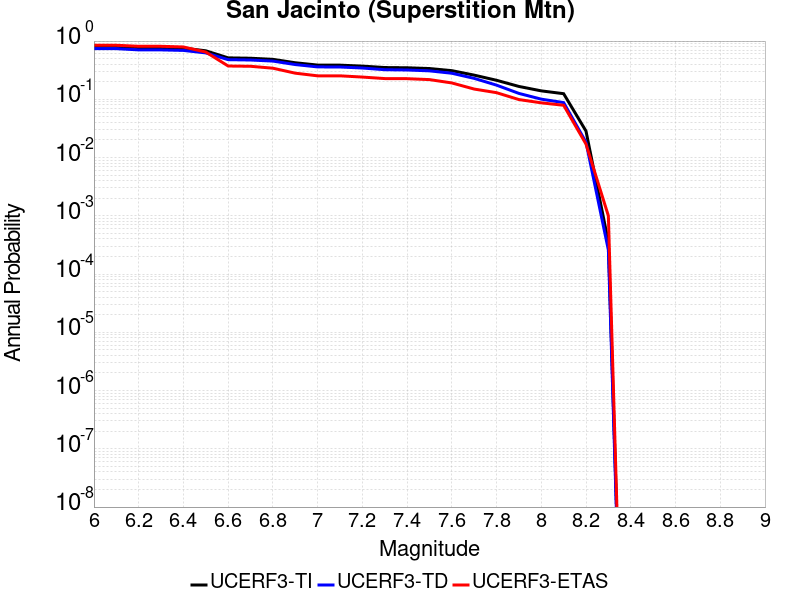

Source data for this figure (header and first rows):
Magnitude, UCERF3-TI Prob, UCERF3-TD Prob, UCERF3-ETAS Prob
6.0, 0.8127, 0.7407, 0.847
6.1, 0.8127, 0.7407, 0.847
6.2, 0.7741, 0.7057, 0.814
6.3, 0.7736, 0.7052, 0.813
6.4, 0.7567, 0.6908, 0.792
6.5, 0.6807, 0.6262, 0.648
6.6, 0.5148, 0.4793, 0.373
6.7, 0.5072, 0.4727, 0.369
6.8, 0.4855, 0.4532, 0.342
6.9, 0.4243, 0.3951, 0.281
7.0, 0.3869, 0.3599, 0.253
7.1, 0.3857, 0.3587, 0.253
7.2, 0.3716, 0.3445, 0.241
7.3, 0.3512, 0.3223, 0.227
7.4, 0.3479, 0.3187, 0.226
7.5, 0.3377, 0.308, 0.218
7.6, 0.3105, 0.2803, 0.191
7.7, 0.2601, 0.2288, 0.15
7.8, 0.2121, 0.1751, 0.13
7.9, 0.1663, 0.1263, 0.099
8.0, 0.1396, 0.1006, 0.087
8.1, 0.1249, 0.08781, 0.079
8.2, 0.02848, 0.01832, 0.017
8.3, 3.5434432E-4, 2.5897878E-4, 0.001
